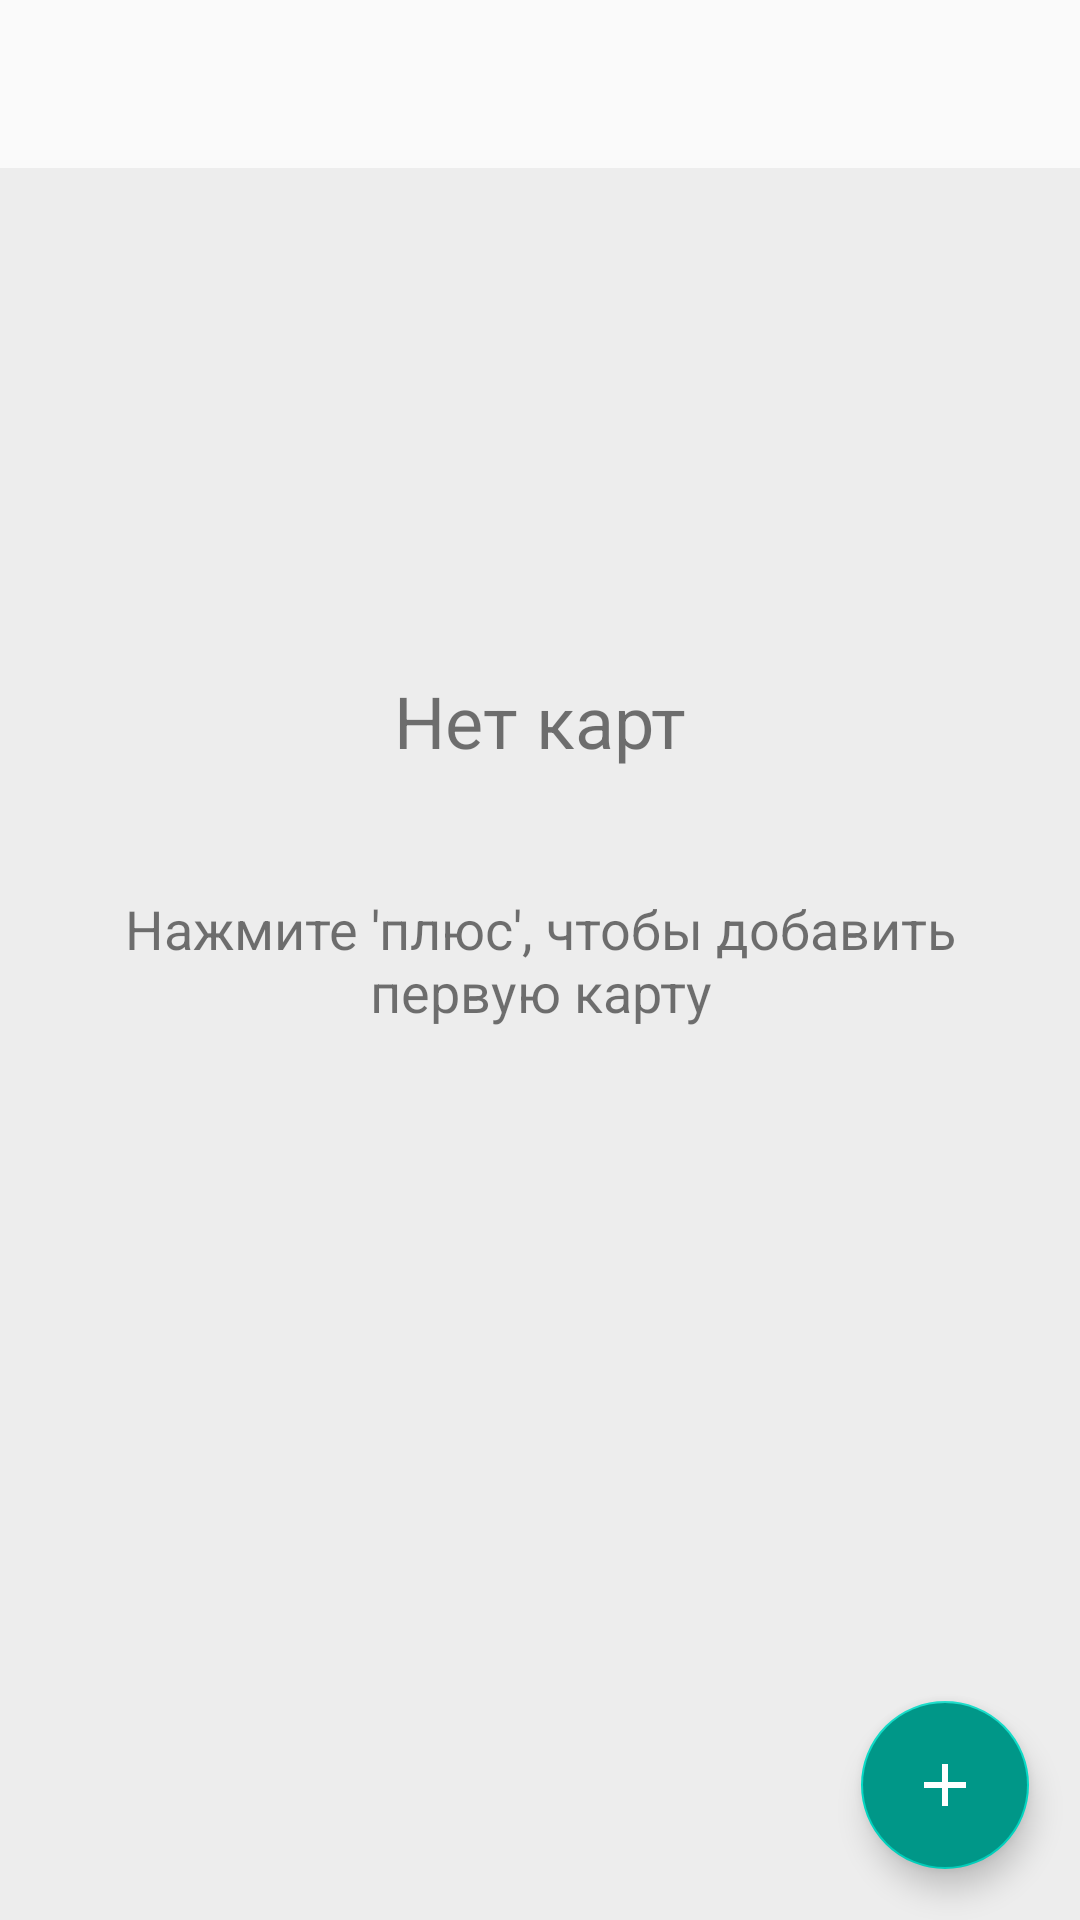

Produce the Android XML layout that renders to this screen, including the resource entries it uses.
<!-- AndroidManifest.xml: application theme AppTheme -->
<!-- res/layout/activity_card_list.xml -->
<?xml version="1.0" encoding="utf-8"?>
<RelativeLayout xmlns:android="http://schemas.android.com/apk/res/android"
    xmlns:app="http://schemas.android.com/apk/res-auto"
    xmlns:tools="http://schemas.android.com/tools"
    android:layout_width="match_parent"
    android:layout_height="match_parent"
    android:background="#EDEDED"
    tools:context=".CardListActivity">

    <android.support.v7.widget.Toolbar
        android:id="@+id/toolbar"
        android:layout_width="match_parent"
        android:layout_height="?attr/actionBarSize"
        android:background="#FAFAFA" />

    <RelativeLayout
        android:id="@+id/rl_no_card"
        android:layout_width="match_parent"
        android:layout_height="match_parent">

        <TextView
            android:id="@+id/tvTitle"
            android:layout_width="wrap_content"
            android:layout_height="wrap_content"
            android:layout_above="@id/tvDescription"
            android:layout_centerHorizontal="true"
            android:text="Нет карт"
            android:textSize="24sp" />

        <TextView
            android:id="@+id/tvDescription"
            android:layout_width="wrap_content"
            android:layout_height="wrap_content"
            android:layout_centerHorizontal="true"
            android:layout_centerVertical="true"
            android:layout_margin="24dp"
            android:gravity="center"
            android:padding="17dp"
            android:text="Нажмите 'плюс', чтобы добавить первую карту"
            android:textSize="18sp" />

    </RelativeLayout>


    <android.support.v7.widget.RecyclerView
        android:id="@+id/rvCard"
        android:layout_width="match_parent"
        android:layout_height="match_parent"
        android:layout_marginTop="?attr/actionBarSize">
    </android.support.v7.widget.RecyclerView>

        <android.support.design.widget.FloatingActionButton
            android:id="@+id/floatingActionButton"
            android:layout_width="wrap_content"
            android:layout_height="wrap_content"
            android:layout_alignParentBottom="true"
            android:layout_alignParentEnd="true"
            android:layout_marginBottom="17dp"
            android:layout_marginEnd="17dp"
            android:onClick="btAddCard"
            android:src = "@drawable/shapes"
            android:clickable="true"
            android:backgroundTint="#009788"
            />
</RelativeLayout>
<!-- resources referenced by this layout -->
<resources>
  <!-- drawable shapes (drawable) -->
  <vector android:height="14dp" android:tint="#FFFFFF"
      android:viewportHeight="24.0" android:viewportWidth="24.0"
      android:width="14dp" xmlns:android="http://schemas.android.com/apk/res/android">
      <path android:fillColor="#FF000000" android:pathData="M19,13h-6v6h-2v-6H5v-2h6V5h2v6h6v2z"/>
  </vector>
  <style name="AppTheme" parent="Theme.AppCompat.Light.NoActionBar">
          
          <item name="colorPrimary">@color/colorPrimary</item>
          <item name="colorPrimaryDark">@color/colorPrimaryDark</item>
          <item name="colorAccent">@color/colorAccent</item>
      </style>
  <!-- not gathered from this repository: default colours our renderer supplied (Android Studio template values) -->
  <color name="colorPrimary">#FF6200EE</color>
  <color name="colorPrimaryDark">#FF3700B3</color>
  <color name="colorAccent">#FF03DAC5</color>
</resources>
